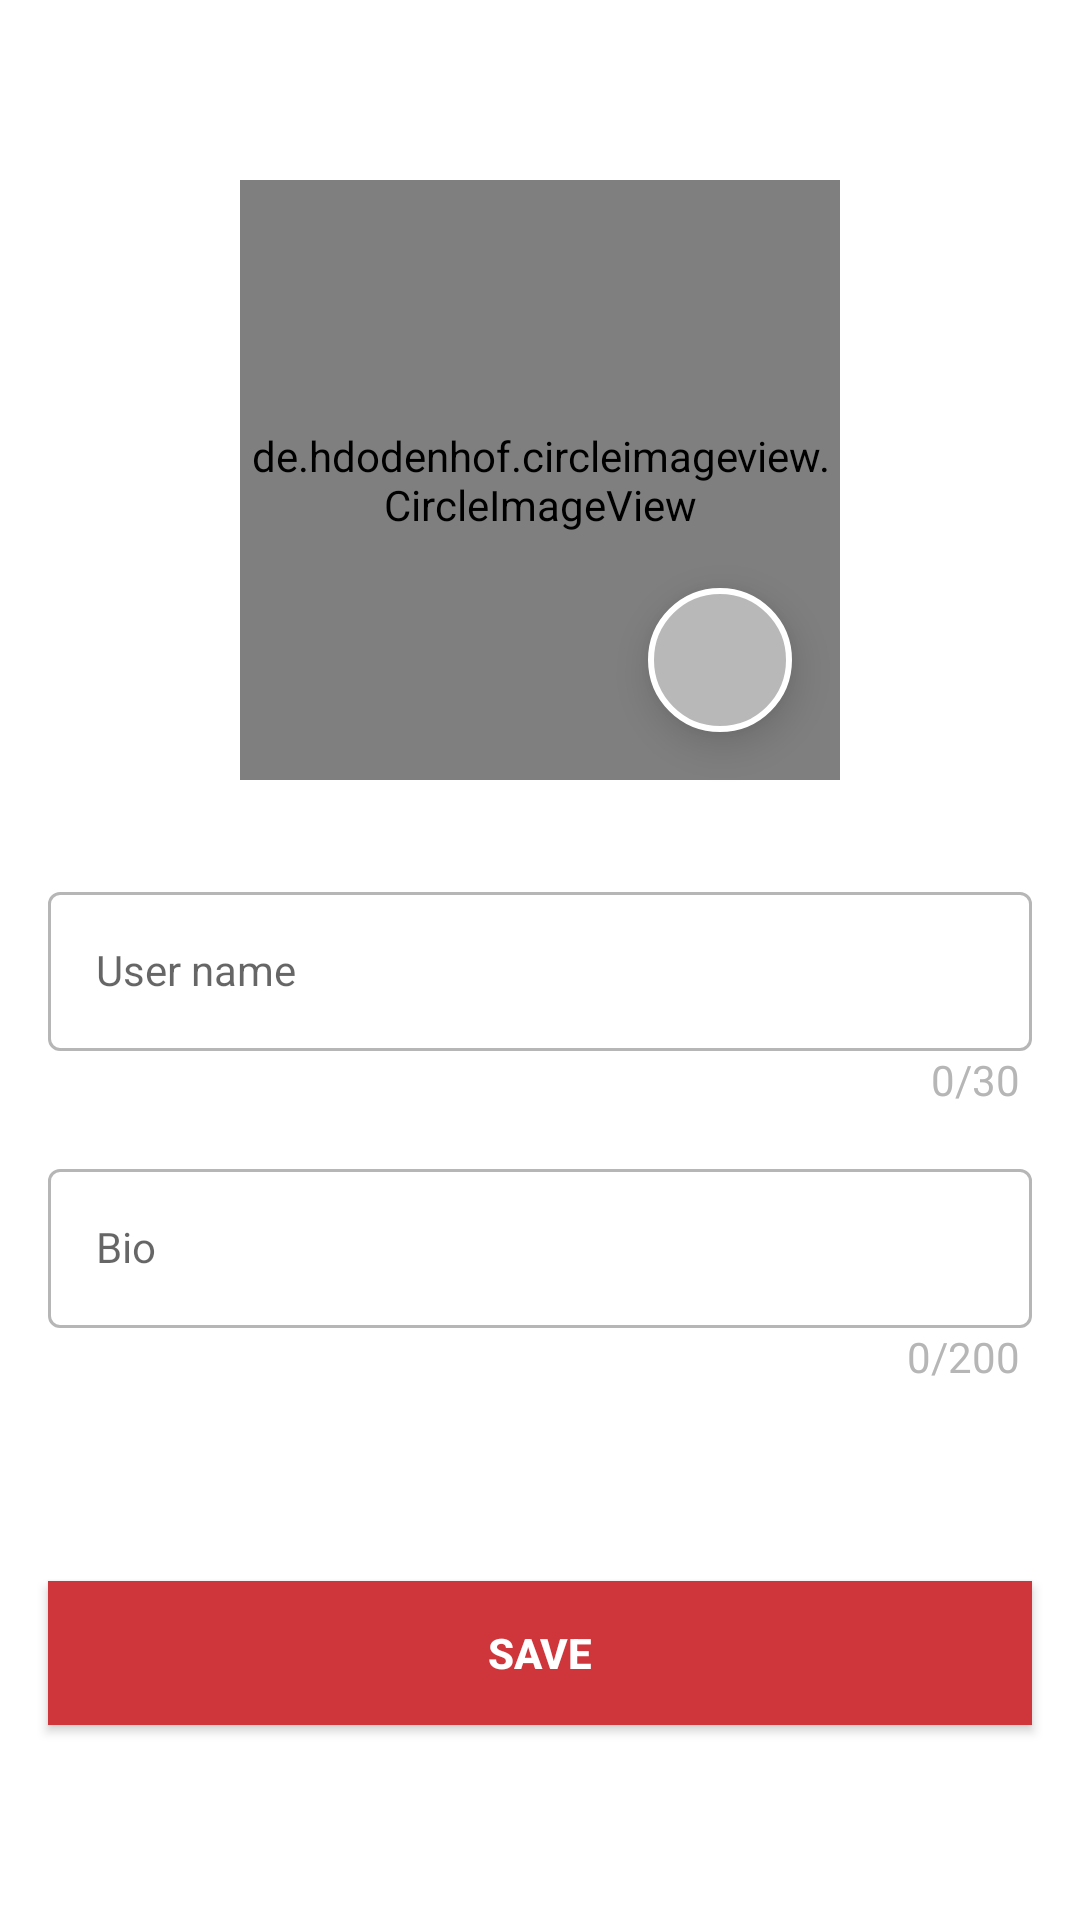

Here is an Android app screen rendered from its layout file. Give the layout XML and the strings, colors and styles it references.
<!-- AndroidManifest.xml: application theme Theme.LoginAndSignUp -->
<!-- res/layout/fragment_edit_profile.xml -->
<?xml version="1.0" encoding="utf-8"?>
<androidx.constraintlayout.widget.ConstraintLayout xmlns:android="http://schemas.android.com/apk/res/android"
    xmlns:app="http://schemas.android.com/apk/res-auto"
    xmlns:tools="http://schemas.android.com/tools"
    android:layout_width="match_parent"
    android:layout_height="match_parent"
    tools:context=".presentation.profile.edit_set_profile.EditProfileFragment">

    <androidx.appcompat.widget.Toolbar
        android:id="@+id/edit_profile_toolbar"
        android:layout_width="match_parent"
        android:layout_height="?attr/actionBarSize"
        app:layout_constraintEnd_toEndOf="parent"
        app:layout_constraintStart_toStartOf="parent"
        app:layout_constraintTop_toTopOf="parent" />

    <de.hdodenhof.circleimageview.CircleImageView
        android:id="@+id/profile_image"
        android:layout_width="200dp"
        android:layout_height="200dp"
        android:layout_marginTop="60dp"
        android:src="@drawable/empty_profile_photo"
        app:civ_border_color="#FF000000"
        app:layout_constraintEnd_toEndOf="parent"
        app:layout_constraintHorizontal_bias="0.5"
        app:layout_constraintStart_toStartOf="parent"
        app:layout_constraintTop_toTopOf="parent" />

    <ImageButton
        android:id="@+id/edit_button"
        android:layout_width="48dp"
        android:layout_height="48dp"
        android:layout_marginEnd="16dp"
        android:layout_marginBottom="16dp"
        android:elevation="8dp"
        android:layout_gravity="bottom|end"
        android:visibility="visible"
        app:layout_constraintBottom_toBottomOf="@+id/profile_image"
        app:layout_constraintEnd_toEndOf="@+id/profile_image"
        android:background="@drawable/edit_pp_button_background"
        android:src="@drawable/ic_edit" />

    <com.google.android.material.textfield.TextInputLayout
        android:id="@+id/tvFirstName"
        style="@style/LoginTextInputOuterFieldStyle"
        android:layout_width="match_parent"
        android:layout_height="wrap_content"
        android:layout_marginHorizontal="16dp"
        android:layout_marginTop="32dp"
        app:boxStrokeColor="@color/confessmered"
        app:hintTextColor="@color/confessmered"
        android:elevation="4dp"
        app:layout_constraintEnd_toEndOf="parent"
        app:layout_constraintHorizontal_bias="0.5"
        app:layout_constraintStart_toStartOf="parent"
        app:layout_constraintTop_toBottomOf="@+id/profile_image">

        <com.google.android.material.textfield.TextInputEditText
            android:id="@+id/firstNameEt"
            style="@style/LoginTextInputInnerFieldStyle"
            android:layout_width="match_parent"
            android:layout_height="wrap_content"
            android:hint="@string/user_name"
            android:inputType="textPersonName" />
        <TextView
            android:id="@+id/edit_profile_first_name_counter_text_view"
            android:layout_width="wrap_content"
            android:layout_height="wrap_content"
            android:layout_gravity="end"
            android:layout_marginRight="4dp"
            android:text="0/30"
            android:textColor="#b6b6b6" />
    </com.google.android.material.textfield.TextInputLayout>

    <com.google.android.material.textfield.TextInputLayout
        android:id="@+id/tvBio"
        style="@style/LoginTextInputOuterFieldStyle"
        android:layout_width="match_parent"
        android:layout_height="wrap_content"
        android:layout_marginHorizontal="16dp"
        app:hintTextColor="@color/confessmered"
        android:elevation="4dp"
        app:layout_constraintEnd_toEndOf="parent"
        app:layout_constraintHorizontal_bias="0.5"
        app:layout_constraintStart_toStartOf="parent"
        app:layout_constraintTop_toBottomOf="@+id/tvFirstName">

        <com.google.android.material.textfield.TextInputEditText
            android:id="@+id/bioEt"
            style="@style/LoginTextInputInnerFieldStyle"
            android:layout_width="match_parent"
            android:layout_height="wrap_content"
            android:maxLines="4"
            android:ems="10"
            android:hint="@string/bio"
            android:inputType="textCapSentences|textMultiLine" />
        <TextView
            android:id="@+id/edit_profile_counter_text_view"
            android:layout_width="wrap_content"
            android:layout_height="wrap_content"
            android:layout_gravity="end"
            android:layout_marginRight="4dp"
            android:text="0/200"
            android:textColor="#b6b6b6" />
    </com.google.android.material.textfield.TextInputLayout>

    <androidx.appcompat.widget.AppCompatButton
        android:id="@+id/saveButton"
        android:layout_width="0dp"
        android:layout_height="wrap_content"
        android:layout_marginHorizontal="16dp"
        android:background="@color/confessmered"
        android:elevation="4dp"
        android:text="@string/save"
        android:textColor="@color/white"
        android:textStyle="bold"
        app:layout_constraintBottom_toBottomOf="parent"
        app:layout_constraintEnd_toEndOf="parent"
        app:layout_constraintHorizontal_bias="0.5"
        app:layout_constraintStart_toStartOf="parent"
        app:layout_constraintTop_toBottomOf="@+id/tvBio" />

    <ProgressBar
        android:id="@+id/progress_bar_edit_profile"
        android:layout_width="wrap_content"
        android:layout_height="wrap_content"
        android:indeterminateTint="?attr/colorOnSecondary"
        android:visibility="invisible"
        app:layout_constraintBottom_toBottomOf="parent"
        app:layout_constraintEnd_toEndOf="parent"
        app:layout_constraintStart_toStartOf="parent"
        app:layout_constraintTop_toTopOf="parent" />

</androidx.constraintlayout.widget.ConstraintLayout>
<!-- resources referenced by this layout -->
<resources>
  <color name="confessmered">#cf363c</color>
  <color name="white">#FFFFFFFF</color>
  <!-- drawable edit_pp_button_background (drawable) -->
  <?xml version="1.0" encoding="utf-8"?>
  <layer-list xmlns:android="http://schemas.android.com/apk/res/android">
      <item>
          <shape
              android:shape="oval">
              <solid android:color="#b8b8b8" />
              <stroke
                  android:width="2dp"
                  android:color="#FFFFFF" />
          </shape>
      </item>
  </layer-list>
  <!-- drawable empty_profile_photo: jpg bitmap (drawable, 15003 bytes) -->
  <string name="bio">Bio</string>
  <string name="save">SAVE</string>
  <string name="user_name">User name</string>
  <style name="LoginTextInputInnerFieldStyle" parent="Widget.MaterialComponents.TextInputLayout.OutlinedBox">
          <item name="android:layout_width">match_parent</item>
          <item name="android:layout_height">wrap_content</item>
          <item name="android:textColor">@color/black</item>
          <item name="android:textColorHint">@color/black</item>
          <item name="android:maxLines">1</item>
          <item name="android:textSize">14sp</item>
          <item name="android:singleLine">true</item>
      </style>
  <style name="LoginTextInputOuterFieldStyle" parent="Widget.MaterialComponents.TextInputLayout.OutlinedBox">
          <item name="android:layout_width">match_parent</item>
          <item name="android:layout_height">wrap_content</item>
          <item name="boxStrokeColor">@color/confessmered</item>
          <item name="android:layout_marginTop">15dp</item>
          <item name="android:layout_marginBottom">15dp</item>
      </style>
  <style name="Theme.LoginAndSignUp" parent="Theme.MaterialComponents.DayNight.NoActionBar">
          
          <item name="colorPrimary">@color/confessmered</item>
          <item name="colorPrimaryVariant">@color/confessmered</item>
          <item name="colorOnPrimary">@color/white</item>
          
          <item name="colorSecondary">@color/teal_200</item>
          <item name="colorSecondaryVariant">@color/white</item>
          <item name="colorOnSecondary">@color/black</item>
          
          <item name="android:statusBarColor" tools:targetApi="l">@color/confessmered</item>
          
      </style>
  <color name="black">#FF000000</color>
  <color name="teal_200">#FF03DAC5</color>
</resources>
